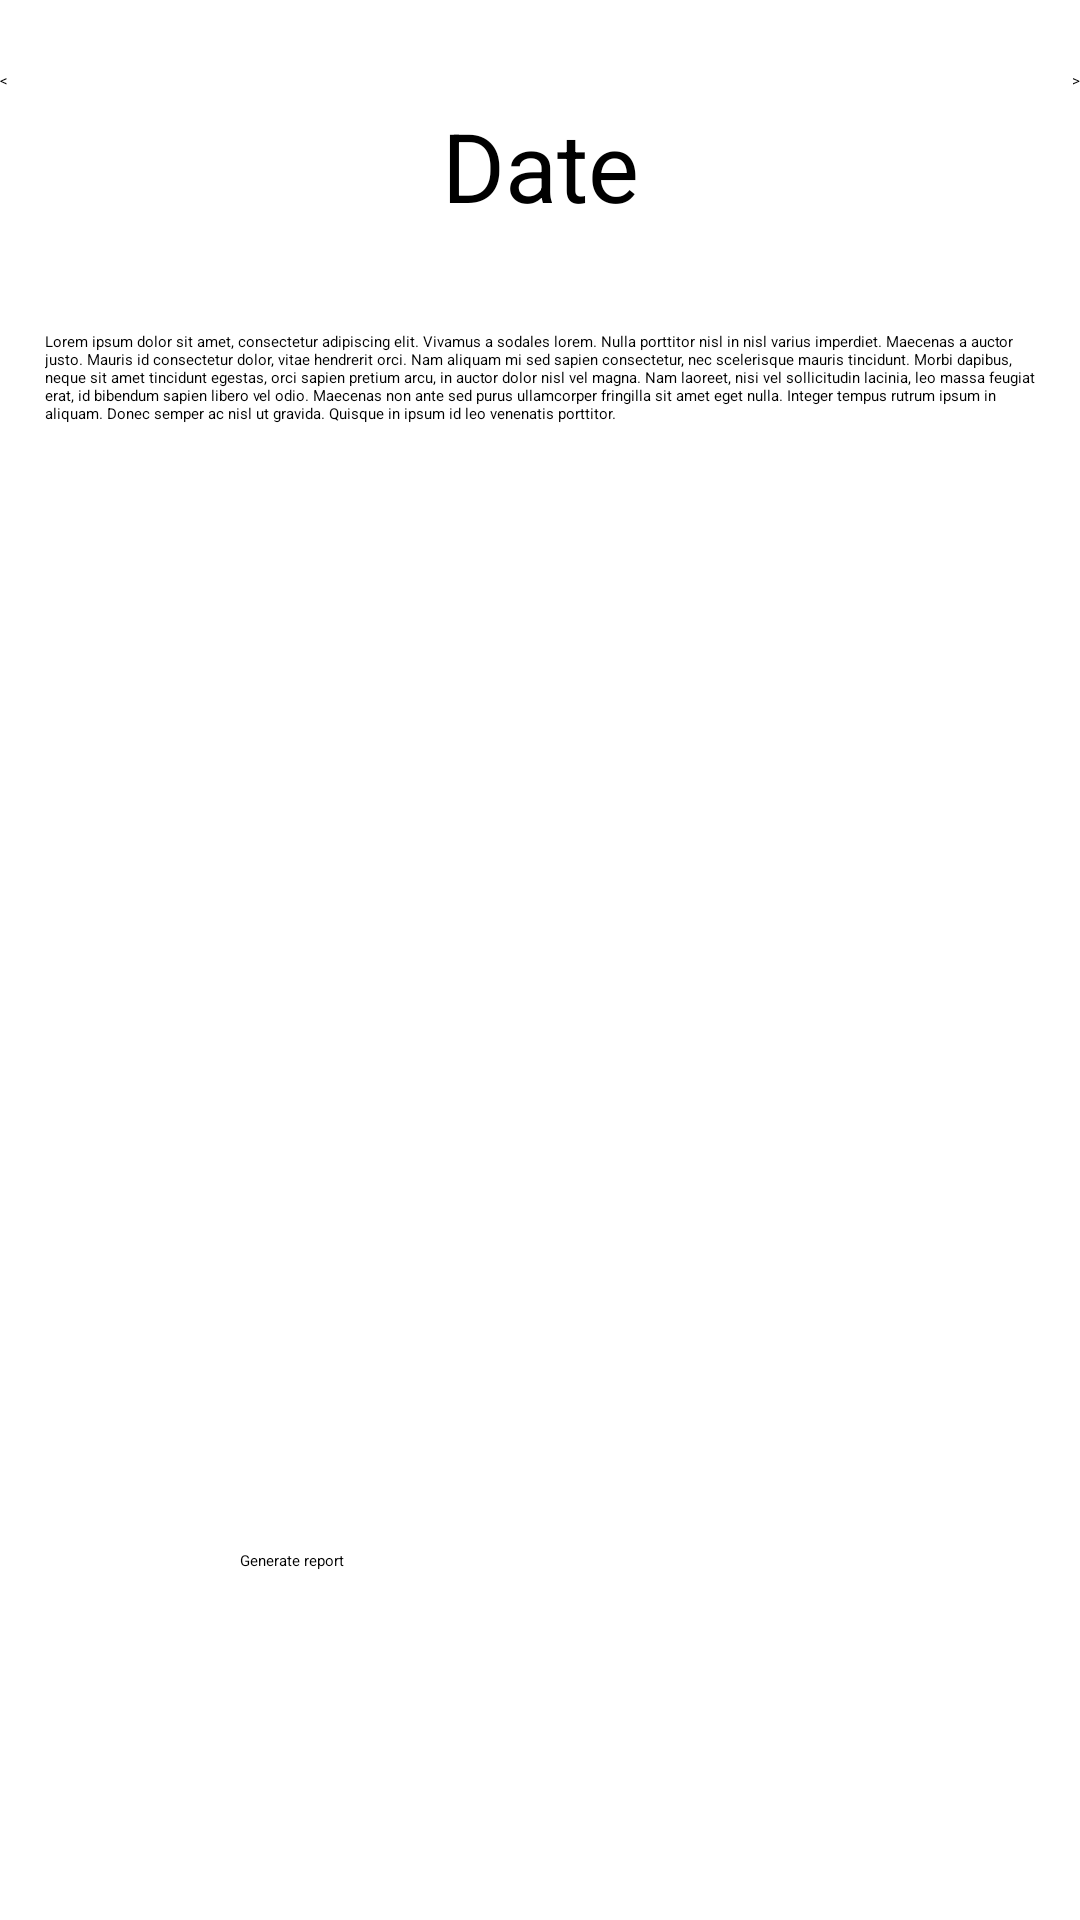

Produce the Android XML layout that renders to this screen, including the resource entries it uses.
<!-- AndroidManifest.xml: application theme Theme.DietApp -->
<!-- res/layout/stats_screen.xml -->
<?xml version="1.0" encoding="utf-8"?>

<androidx.constraintlayout.widget.ConstraintLayout xmlns:android="http://schemas.android.com/apk/res/android"
    xmlns:app="http://schemas.android.com/apk/res-auto"
    xmlns:tools="http://schemas.android.com/tools"
    android:layout_width="match_parent"
    android:layout_height="match_parent">

    <LinearLayout
        android:id="@+id/DateLayout"
        android:layout_width="match_parent"
        android:layout_height="64dp"
        android:orientation="horizontal"
        app:layout_constraintBottom_toTopOf="@+id/infoView"
        app:layout_constraintTop_toTopOf="parent"
        tools:layout_editor_absoluteX="2dp">

        <Button
            android:id="@+id/PreviousButton"
            android:layout_width="wrap_content"
            android:layout_height="match_parent"
            android:layout_weight="0"
            android:text="&lt;" />

        <TextView
            android:id="@+id/DateView"
            android:layout_width="wrap_content"
            android:layout_height="match_parent"
            android:layout_weight="1"
            android:gravity="center_vertical|center"
            android:textSize="32sp"
            android:clickable="true"
            android:text="Date" />

        <Button
            android:id="@+id/NextButton"
            android:layout_width="wrap_content"
            android:layout_height="match_parent"
            android:layout_weight="0"
            android:text="&gt;" />
    </LinearLayout>

    <TextView
        android:id="@+id/infoView"
        android:layout_width="330dp"
        android:layout_height="330dp"
        android:text="Lorem ipsum dolor sit amet, consectetur adipiscing elit. Vivamus a sodales lorem. Nulla porttitor nisl in nisl varius imperdiet. Maecenas a auctor justo. Mauris id consectetur dolor, vitae hendrerit orci. Nam aliquam mi sed sapien consectetur, nec scelerisque mauris tincidunt. Morbi dapibus, neque sit amet tincidunt egestas, orci sapien pretium arcu, in auctor dolor nisl vel magna. Nam laoreet, nisi vel sollicitudin lacinia, leo massa feugiat erat, id bibendum sapien libero vel odio. Maecenas non ante sed purus ullamcorper fringilla sit amet eget nulla. Integer tempus rutrum ipsum in aliquam. Donec semper ac nisl ut gravida. Quisque in ipsum id leo venenatis porttitor. "
        android:scrollbars="vertical"
        app:layout_constraintBottom_toTopOf="@+id/spinner"
        app:layout_constraintEnd_toEndOf="parent"
        app:layout_constraintHorizontal_bias="0.5"
        app:layout_constraintStart_toStartOf="parent"
        app:layout_constraintTop_toBottomOf="@+id/DateLayout" />

    <Spinner
        android:id="@+id/spinner"
        android:layout_width="250dp"
        android:layout_height="30dp"
        app:layout_constraintBottom_toTopOf="@+id/generateButton"
        app:layout_constraintEnd_toEndOf="parent"
        app:layout_constraintHorizontal_bias="0.5"
        app:layout_constraintStart_toStartOf="parent"
        app:layout_constraintTop_toBottomOf="@+id/infoView" />

    <Button
        android:id="@+id/generateButton"
        android:layout_width="200dp"
        android:layout_height="100dp"
        android:text="Generate report"
        app:layout_constraintBottom_toBottomOf="parent"
        app:layout_constraintEnd_toEndOf="parent"
        app:layout_constraintHorizontal_bias="0.5"
        app:layout_constraintStart_toStartOf="parent"
        app:layout_constraintTop_toBottomOf="@+id/spinner" />

</androidx.constraintlayout.widget.ConstraintLayout>
<!-- resources referenced by this layout -->
<resources>
  <style name="Theme.DietApp" parent="Theme.MaterialComponents.DayNight.DarkActionBar">
          
          <item name="colorPrimary">@color/purple_200</item>
          <item name="colorPrimaryVariant">@color/purple_700</item>
          <item name="colorOnPrimary">@color/black</item>
          
          <item name="colorSecondary">@color/teal_200</item>
          <item name="colorSecondaryVariant">@color/teal_200</item>
          <item name="colorOnSecondary">@color/black</item>
          
          <item name="android:statusBarColor">?attr/colorPrimaryVariant</item>
          
      </style>
  <!-- not gathered from this repository: default colours our renderer supplied (Android Studio template values) -->
  <color name="purple_200">#FFBB86FC</color>
  <color name="purple_700">#FF3700B3</color>
  <color name="teal_200">#FF03DAC5</color>
  <color name="black">#FF000000</color>
</resources>
